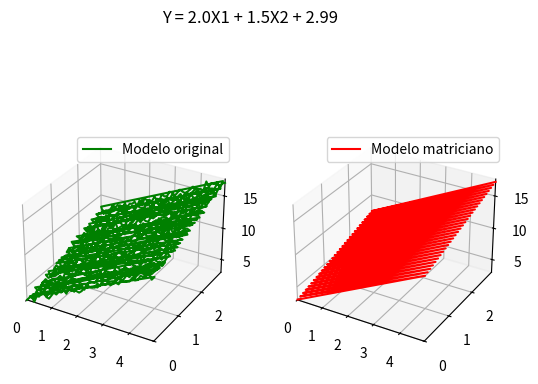

Recreate this plot in Python.
import numpy as np
import matplotlib.pyplot as plt

x, y = np.meshgrid(np.arange( 0 , 5 , 0.1), np.arange( 0 , 3 , 0.1))
X1 = x.ravel()
X2 = y.ravel()
Y= 2*X1 + 1.5*X2 + 3 + np.random.randn(*X1.shape) * 0.3

unos = np.ones_like(X1) # Creo columna de 1 del mismo numero de filas que X1
X = np.column_stack((unos, X1, X2)) #Agrego la columna de 1
MatrizTraspuesta = np.transpose(X) #Calcula la inversa
Xt_X = np.dot(MatrizTraspuesta,X) #Multiplica las matrices
Xt_X_inv = np.linalg.inv(Xt_X) #Inversa de Xtraspuesta y X
Xt_Y = np.dot(MatrizTraspuesta,Y) #Multiplicacion de Xtraspuesta y los valores dependientes (Y)
coeficientes = np.dot(Xt_X_inv,Xt_Y) #Muestro mis coeficientes b,m1,m2,mn...
print(coeficientes)

Y_predict = coeficientes[0] + coeficientes[1]*X1 + coeficientes[2]*X2

fig = plt.figure()
ax = fig.add_subplot(1, 2, 1, projection='3d')
ax.plot(X1, X2, Y,'green',label='Modelo original')
ax.set_xlim(X1.min(), X1.max())  
ax.set_ylim(X2.min(), X2.max()) 
ax.set_zlim(Y.min(), Y.max()) 
plt.legend()
ax2 = fig.add_subplot(1, 2, 2, projection='3d')
ax2.plot(X1, X2, Y_predict,'red', label='Modelo matriciano')
ax2.set_xlim(X1.min(), X1.max())  
ax2.set_ylim(X2.min(), X2.max()) 
ax2.set_zlim(Y.min(), Y.max()) 
plt.suptitle(f"Y = {round(coeficientes[1],2)}X1 + {round(coeficientes[2],2)}X2 + {round(coeficientes[0],2)}")
plt.legend()
plt.show()

